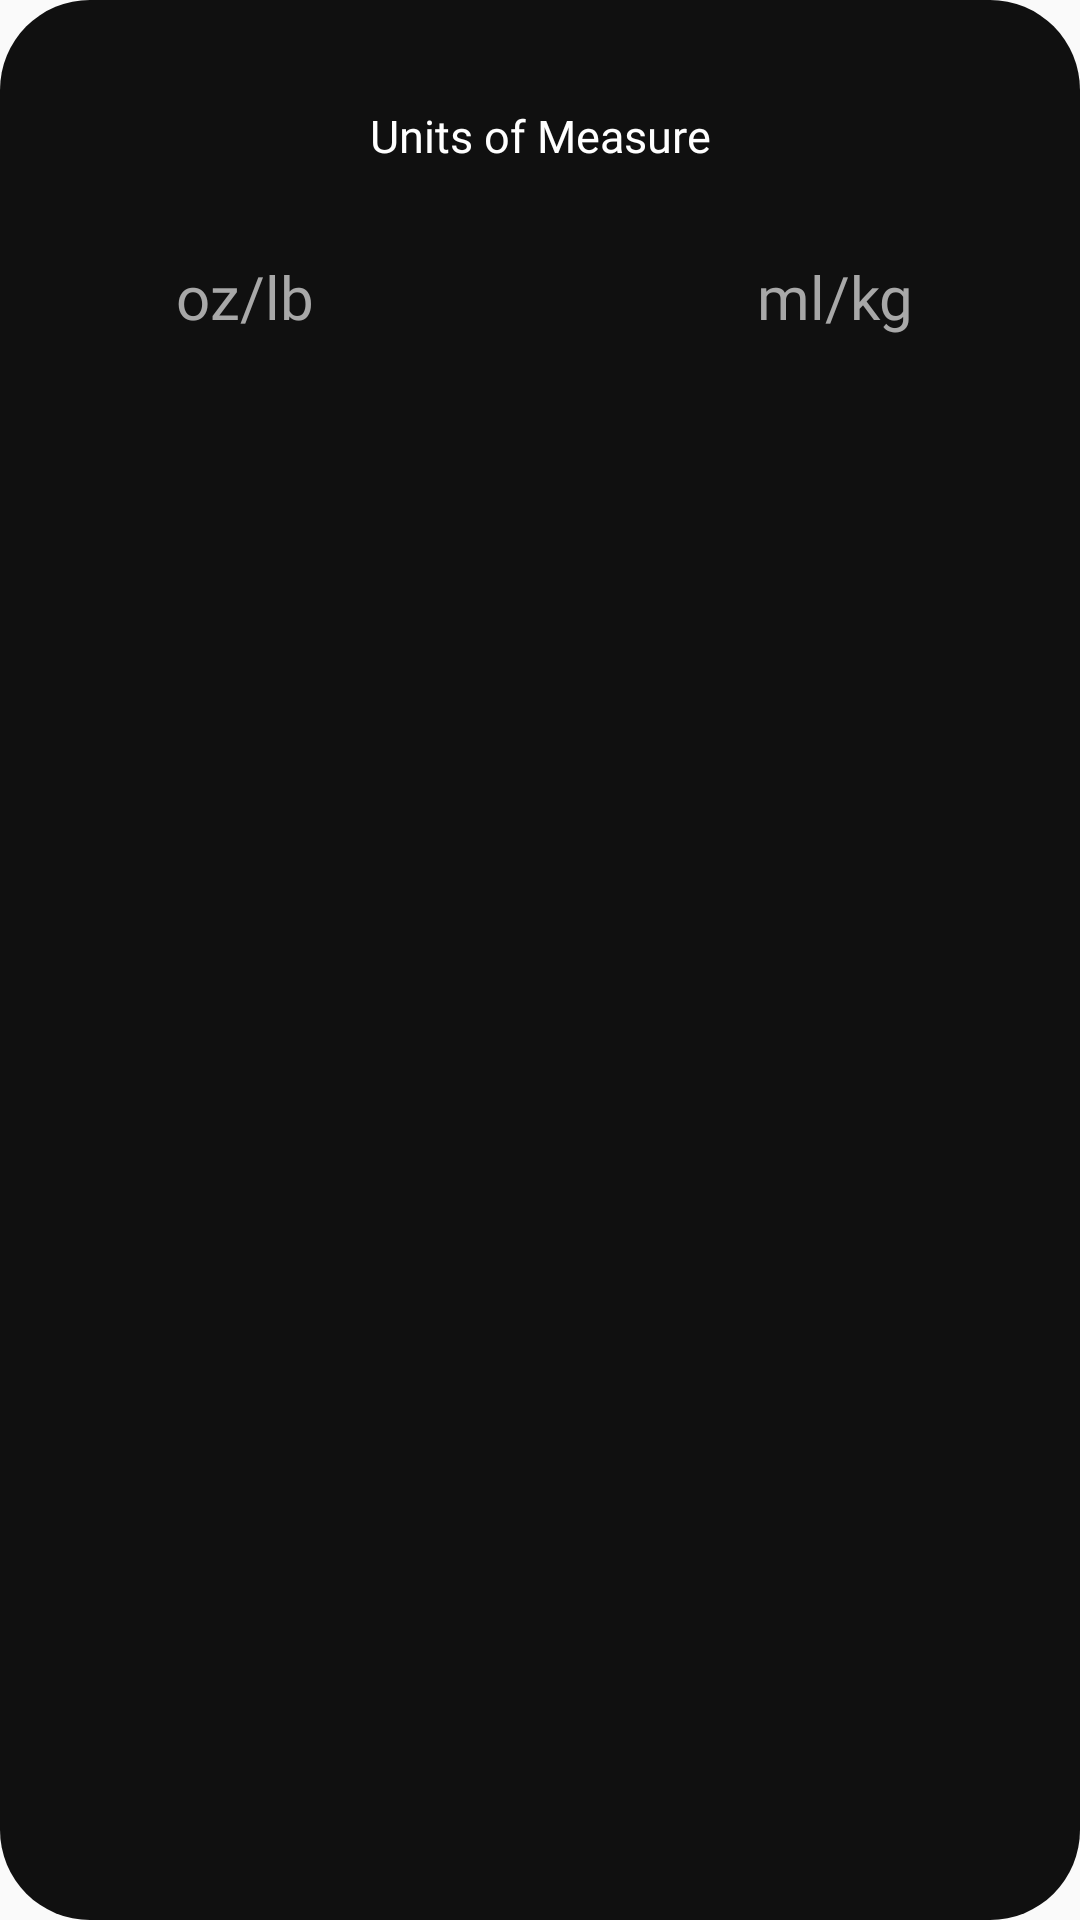

Reconstruct the res/layout file that produces this screen, plus the resources it refers to.
<!-- AndroidManifest.xml: application theme AppTheme -->
<!-- res/layout/popup_units.xml -->
<?xml version="1.0" encoding="utf-8"?>
<androidx.constraintlayout.widget.ConstraintLayout xmlns:android="http://schemas.android.com/apk/res/android"
    xmlns:app="http://schemas.android.com/apk/res-auto"
    android:layout_width="wrap_content"
    android:layout_height="wrap_content"
    android:layout_gravity="center"
    android:background="@drawable/dialog_bg">


    <TextView
        android:id="@+id/title"
        android:layout_width="wrap_content"
        android:layout_height="wrap_content"
        android:fontFamily="@font/quicksand_regular"
        android:text="@string/g_units_type"
        android:layout_marginTop="25dp"
        android:textColor="@color/text_white"
        android:textSize="15sp"
        app:layout_constraintEnd_toEndOf="parent"
        app:layout_constraintStart_toStartOf="parent"
        app:layout_constraintTop_toTopOf="parent" />


    <TextView
        android:id="@+id/us_units"
        android:onClick="onUnitsChoose"
        android:layout_width="wrap_content"
        android:layout_height="wrap_content"
        android:layout_marginLeft="30dp"
        android:fontFamily="@font/quicksand_bold"
        android:paddingBottom="30dp"
        android:text="@string/g_oz_lb"
        android:textColor="@color/text_dark"
        android:textSize="20sp"
        app:layout_constraintBottom_toBottomOf="@+id/eu_units"
        app:layout_constraintEnd_toStartOf="@+id/title"
        app:layout_constraintStart_toStartOf="parent"
        app:layout_constraintTop_toTopOf="@+id/eu_units" />

    <TextView
        android:id="@+id/eu_units"
        android:onClick="onUnitsChoose"
        android:layout_width="wrap_content"
        android:layout_height="wrap_content"
        android:fontFamily="@font/quicksand_bold"
        android:paddingBottom="30dp"
        android:layout_marginRight="30dp"
        android:text="@string/g_ml_kg"
        android:textColor="@color/text_dark"
        android:textSize="20sp"
        android:layout_marginTop="30dp"
        app:layout_constraintEnd_toEndOf="parent"
        app:layout_constraintStart_toEndOf="@+id/title"
        app:layout_constraintTop_toBottomOf="@+id/title" />


</androidx.constraintlayout.widget.ConstraintLayout>
<!-- resources referenced by this layout -->
<resources>
  <color name="text_dark">#A8A8A8</color>
  <color name="text_white">#FFFFFF</color>
  <!-- drawable dialog_bg (drawable) -->
  <?xml version="1.0" encoding="utf-8"?>
  <shape xmlns:android="http://schemas.android.com/apk/res/android">
      <solid
          android:color="@color/color_BackgroundDark"/>
      <corners
          android:radius="30dp" />
      <padding
          android:left="10dp"
          android:top="10dp"
          android:right="10dp"
          android:bottom="10dp" />
  </shape>
  <string name="g_ml_kg">ml/kg</string>
  <string name="g_oz_lb">oz/lb</string>
  <string name="g_units_type">Units of Measure</string>
  <style name="AppTheme" parent="Theme.AppCompat.Light.NoActionBar">
          
          <item name="android:windowNoTitle">true</item>
          <item name="android:windowActionBar">false</item>
          <item name="android:windowFullscreen">true</item>
          <item name="android:windowContentOverlay">@null</item>
  
          <item name="colorPrimary">@color/colorPrimary</item>
          <item name="colorPrimaryDark">@color/colorPrimaryDark</item>
          <item name="colorAccent">@color/colorAccent</item>
      </style>
  <color name="color_BackgroundDark">#101010</color>
  <color name="colorPrimary">#101010</color>
  <color name="colorPrimaryDark">#A8A8A8</color>
  <color name="colorAccent">#FFC801</color>
</resources>
